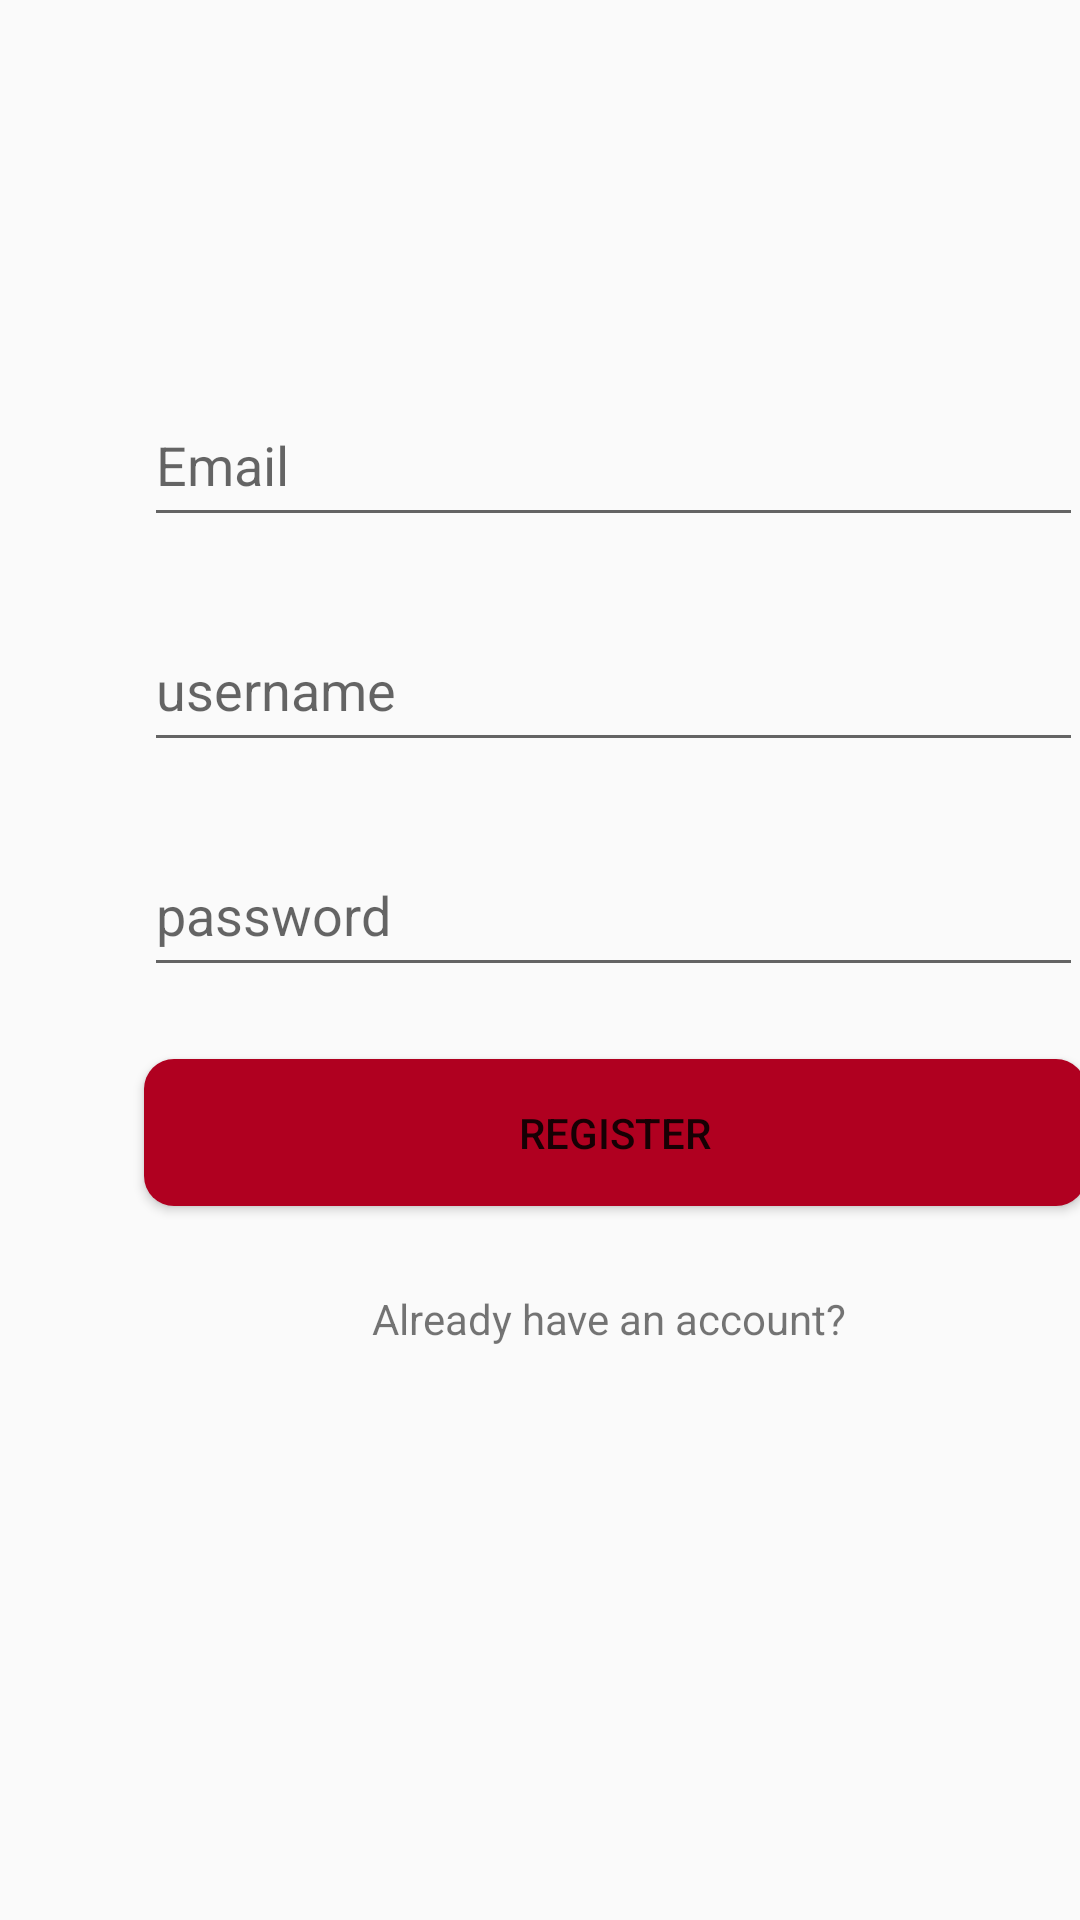

Produce the Android XML layout that renders to this screen, including the resource entries it uses.
<!-- AndroidManifest.xml: application theme AppTheme -->
<!-- res/layout/activity_registration.xml -->
<?xml version="1.0" encoding="utf-8"?>
<androidx.constraintlayout.widget.ConstraintLayout xmlns:android="http://schemas.android.com/apk/res/android"
    xmlns:app="http://schemas.android.com/apk/res-auto"
    xmlns:tools="http://schemas.android.com/tools"
    android:layout_width="match_parent"
    android:layout_height="match_parent"
    tools:context=".auth.RegistrationActivity">

    <EditText
        android:id="@+id/txt_email"
        android:layout_width="313dp"
        android:layout_height="51dp"
        android:layout_marginStart="48dp"
        android:layout_marginTop="128dp"
        android:ems="10"
        android:hint="Email"
        android:inputType="textPersonName"
        app:layout_constraintStart_toStartOf="parent"
        app:layout_constraintTop_toTopOf="parent" />

    <Button
        android:id="@+id/btn_register"
        android:layout_width="314dp"
        android:layout_height="49dp"
        android:layout_marginStart="48dp"
        android:layout_marginTop="24dp"
        android:background="@drawable/buttons"
        android:text="Register"
        app:layout_constraintStart_toStartOf="parent"
        app:layout_constraintTop_toBottomOf="@+id/txt_password" />

    <EditText
        android:id="@+id/txt_password"
        android:layout_width="313dp"
        android:layout_height="51dp"
        android:layout_marginStart="48dp"
        android:layout_marginTop="24dp"
        android:ems="10"
        android:hint="password"
        android:inputType="textPassword"
        app:layout_constraintStart_toStartOf="parent"
        app:layout_constraintTop_toBottomOf="@+id/txt_username" />

    <TextView
        android:id="@+id/text_haveaccount"
        android:layout_width="wrap_content"
        android:layout_height="wrap_content"
        android:layout_marginStart="124dp"
        android:layout_marginTop="28dp"
        android:text="Already have an account?"
        app:layout_constraintStart_toStartOf="parent"
        app:layout_constraintTop_toBottomOf="@+id/btn_register" />

    <EditText
        android:id="@+id/txt_username"
        android:layout_width="313dp"
        android:layout_height="51dp"
        android:layout_marginStart="48dp"
        android:layout_marginTop="24dp"
        android:ems="10"
        android:hint="username"
        android:inputType="textPersonName"
        app:layout_constraintStart_toStartOf="parent"
        app:layout_constraintTop_toBottomOf="@+id/txt_email" />

</androidx.constraintlayout.widget.ConstraintLayout>
<!-- resources referenced by this layout -->
<resources>
  <!-- drawable buttons (drawable) -->
  <?xml version="1.0" encoding="utf-8"?>
  <shape xmlns:android="http://schemas.android.com/apk/res/android">
  
      <solid android:color="@color/design_default_color_error"/>
      <corners android:radius="10dp"/>
  
  </shape>
  <style name="AppTheme" parent="Theme.AppCompat.Light.NoActionBar">
          
          <item name="colorPrimary">@color/colorPrimary</item>
          <item name="colorPrimaryDark">@color/design_default_color_error</item>
          <item name="colorAccent">@color/colorAccent</item>
      </style>
  <!-- not gathered from this repository: default colours our renderer supplied (Android Studio template values) -->
  <color name="colorPrimary">#FF6200EE</color>
  <color name="colorAccent">#FF03DAC5</color>
</resources>
